Run: headless pygame with SDL's dummy video driver; simulated clock (each Clock.tick advances the game by its frame time, no real sleeping); random seed 0; keys injected as events and as key.get_pressed() state; no mouse input.
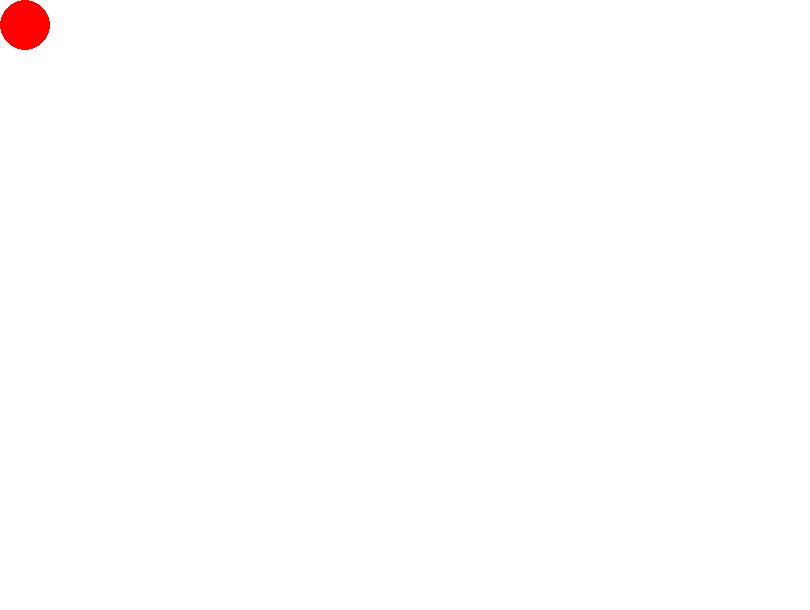
Frame 1 of 4 · flips 1–60 · no input
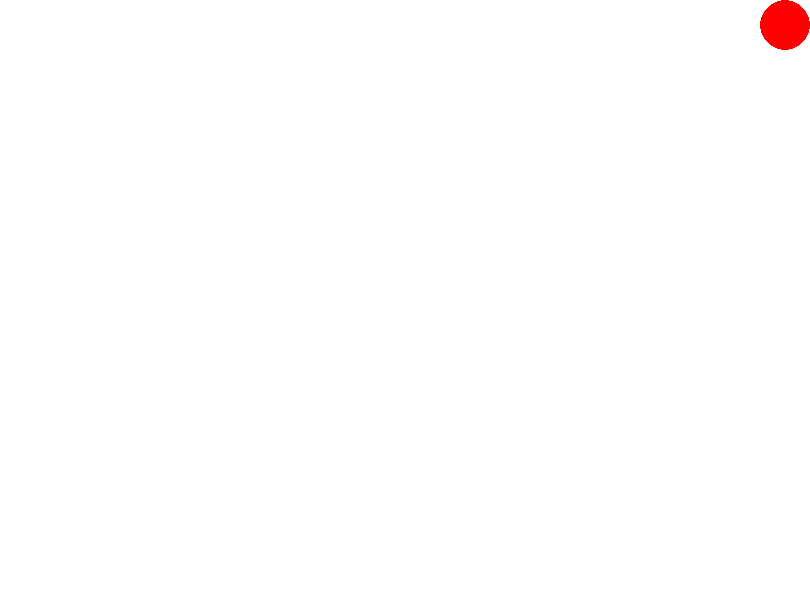
Frame 2 of 4 · flips 61–180 · tapped SPACE, RETURN · held RIGHT (→), D
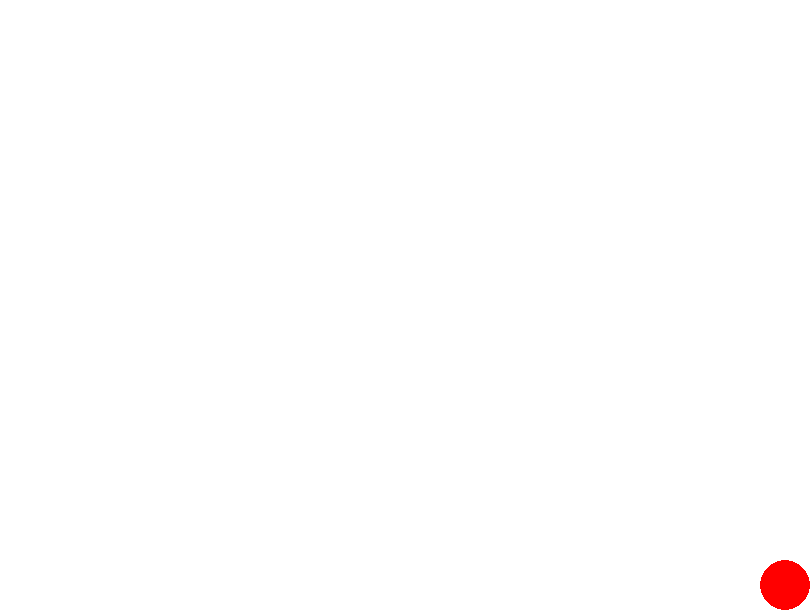
Frame 3 of 4 · flips 181–300 · held DOWN (↓), S
Frame 4 of 4 · flips 301–420 · held LEFT (←), A, UP (↑), W · screen same as frame 1, image omitted

The pygame program that drew these frames:

import pygame
pygame.init()

screen_width = 810
screen_height = 610
screen = pygame.display.set_mode((screen_width, screen_height))
pygame.display.set_caption("Red Ball Movement")

red = (255, 0, 0)
white = (255, 255, 255)

ball_radius = 25
ball_x = 25
ball_y = 25

clock = pygame.time.Clock()
running = True

while running:
    for event in pygame.event.get():
        if event.type == pygame.QUIT:
            running = False

    keys = pygame.key.get_pressed()
    new_x = ball_x
    new_y = ball_y

    if keys[pygame.K_UP]:
        new_y -= 20
    if keys[pygame.K_DOWN]:
        new_y += 20
    if keys[pygame.K_LEFT]:
        new_x -= 20
    if keys[pygame.K_RIGHT]:
        new_x += 20

    # Проверка границ для горизонтали и вертикали
    if new_x >= ball_radius and new_x <= screen_width - ball_radius:
        ball_x = new_x
    if new_y >= ball_radius and new_y <= screen_height - ball_radius:
        ball_y = new_y

    screen.fill(white)
    pygame.draw.circle(screen, red, (ball_x, ball_y), ball_radius)
    pygame.display.flip()
    clock.tick(60)

pygame.quit()
